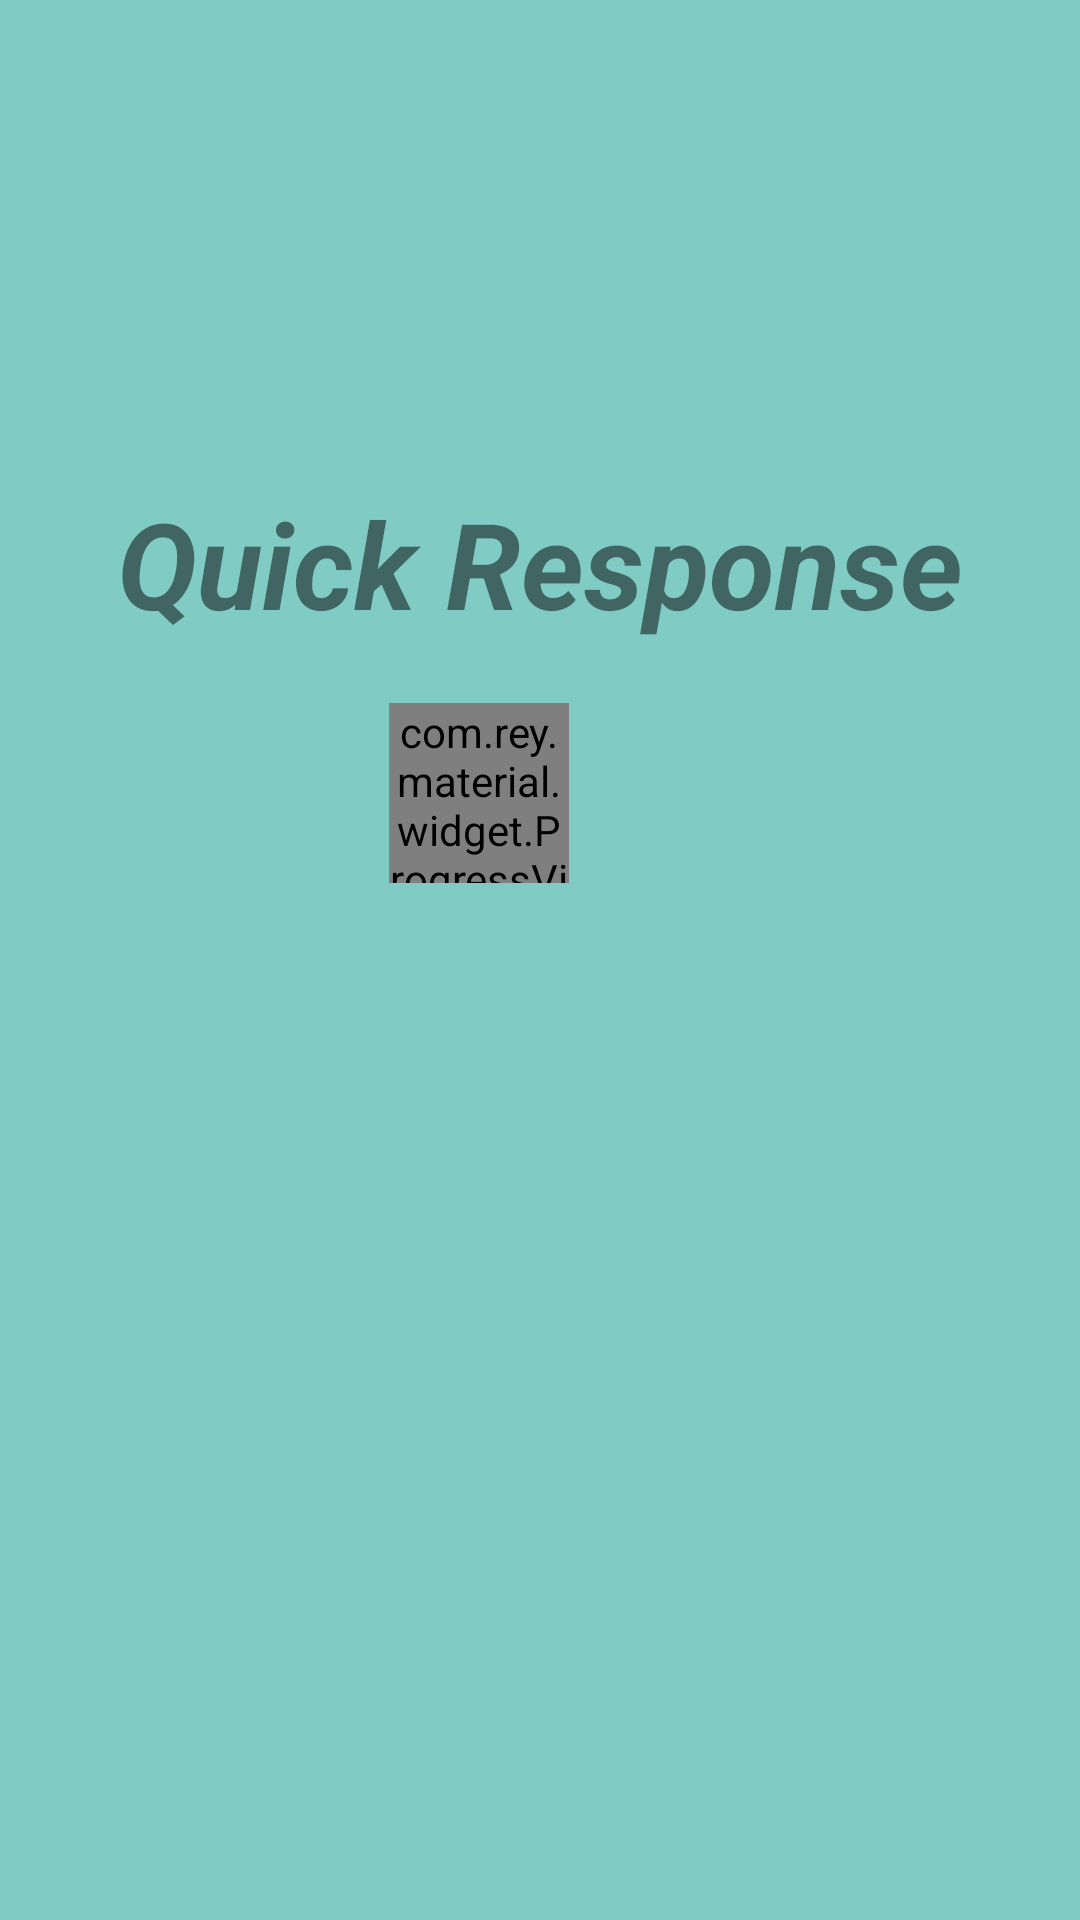

Produce the Android XML layout that renders to this screen, including the resource entries it uses.
<!-- AndroidManifest.xml: application theme AppTheme -->
<!-- res/layout/activity_loading_.xml -->
<?xml version="1.0" encoding="utf-8"?>
<RelativeLayout xmlns:android="http://schemas.android.com/apk/res/android"
    xmlns:tools="http://schemas.android.com/tools"
    android:layout_width="match_parent"
    android:layout_height="match_parent"
    xmlns:app="http://schemas.android.com/apk/res-auto"
    android:paddingBottom="@dimen/activity_vertical_margin"
    android:paddingLeft="@dimen/activity_horizontal_margin"
    android:paddingRight="@dimen/activity_horizontal_margin"
    android:paddingTop="@dimen/activity_vertical_margin"

    tools:context="com.example.pethoalpar.zxingexample.Loading_Activity"
    android:background="@color/material_deep_teal_200">

    <TextView
        android:layout_width="wrap_content"
        android:layout_height="wrap_content"
        android:text="Quick Response"
        android:id="@+id/textView2"
        android:textColor="@color/bright_foreground_disabled_material_light"
        android:textStyle="bold|italic"
        android:textSize="40dp"
        android:layout_alignParentTop="true"
        android:layout_centerHorizontal="true"
        android:layout_marginTop="161dp"
        android:singleLine="true" />

    <com.rey.material.widget.ProgressView
        android:id="@+id/circular_progress2"
        android:layout_width="60dp"
        android:layout_height="60dp"
        android:layout_marginTop="20sp"
        android:layout_marginLeft="130sp"
        android:layout_below="@+id/textView2"
        app:pv_autostart="true"
        app:pv_circular="true"
        app:pv_progressMode="indeterminate"
        app:pv_progressStyle="@style/Material.Drawable.LinearProgress"
        android:text="loading"/>
</RelativeLayout>
<!-- resources referenced by this layout -->
<resources>
  <style name="AppTheme" parent="Theme.AppCompat.Light.DarkActionBar">
          
          <item name="colorPrimary">@color/colorPrimary</item>
          <item name="colorPrimaryDark">@color/colorPrimaryDark</item>
          <item name="colorAccent">@color/colorAccent</item>
      </style>
  <!-- not gathered from this repository: default colours our renderer supplied (Android Studio template values) -->
  <color name="colorPrimary">#FF6200EE</color>
  <color name="colorPrimaryDark">#FF3700B3</color>
  <color name="colorAccent">#FF03DAC5</color>
</resources>
